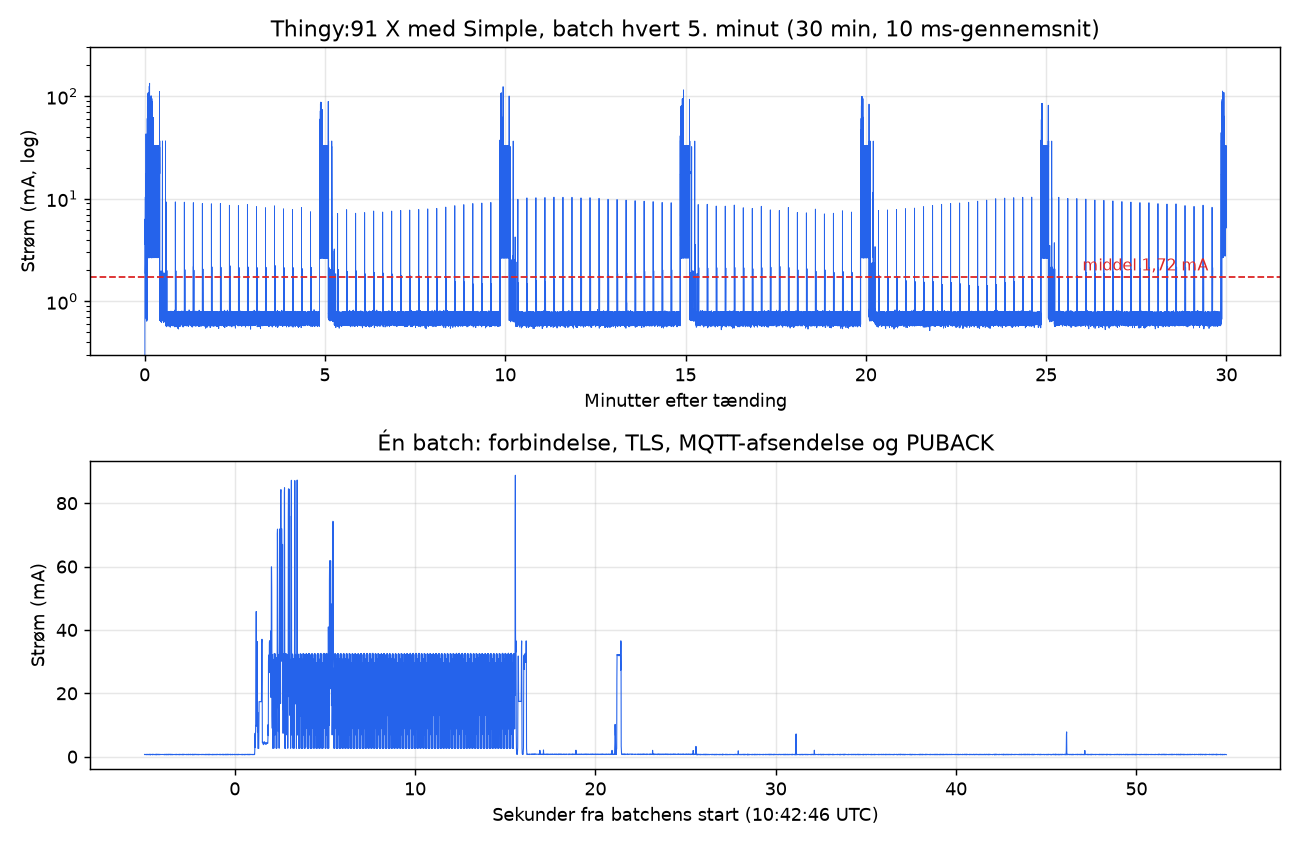

Data behind this chart, as committed beside it:
# PPK2 ampere meter, 100 kHz, 1 s windows. Start 2026-11-19 10:37:55 U…
time_s, avg_uA, max_uA
0, 3172, 28297
1, 6024, 40444
2, 7062, 65712
3, 2334, 46254
4, 20321, 106922
5, 25494, 127698
6, 32596, 153829
7, 29849, 169594
8, 28000, 166586
9, 27270, 123980
10, 22397, 48710
11, 32832, 137383
12, 33702, 135146
13, 18859, 43047
14, 22907, 129186
15, 19132, 43326
16, 19425, 43494
17, 19860, 43550
18, 18765, 43158
19, 20364, 43494
20, 19045, 43103
21, 19192, 44166
22, 19955, 43382
23, 19037, 43606
24, 18903, 135892
25, 5676, 58727
26, 772.2, 16335
27, 752.3, 13044
28, 770.6, 16947
29, 5173, 59211
30, 780.2, 16617
31, 752.1, 13456
32, 770.0, 21505
33, 752.7, 12405
34, 5680, 58727
35, 702.2, 4903
36, 846.1, 44278
37, 726.3, 22927
38, 692.4, 11770
39, 693.0, 11906
40, 691.0, 4898
41, 693.5, 4848
42, 692.7, 13365
43, 693.9, 11679
44, 692.9, 11363
45, 692.7, 13090
46, 692.8, 4918
47, 693.2, 12815
48, 693.9, 4974
49, 694.2, 5015
50, 694.3, 13090
51, 832.3, 62786
52, 707.6, 4853
53, 692.9, 11906
54, 692.7, 4928
55, 692.5, 11498
56, 692.2, 5147
57, 692.6, 5010
58, 692.8, 4908
... 1,741 more rows
